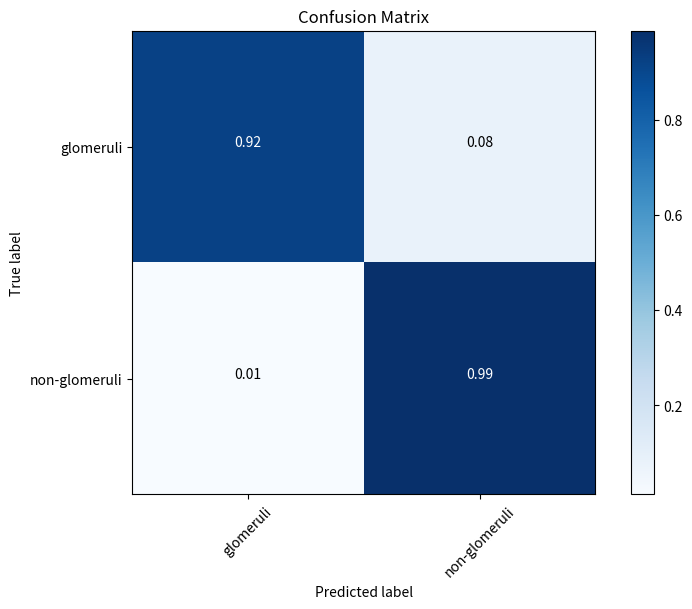

Recreate this plot in Python.
import numpy as np
import matplotlib.pyplot as plt
import itertools

def confusion_matrix(predicted, labels):
    """
    Compute the confusion matrix for binary classification.

    Parameters:
    - predicted: Array-like of predicted labels (0 or 1).
    - labels: Array-like of true labels (0 or 1).

    Returns:
    - A NumPy array with counts of TP, TN, FP, and FN.
    """
    tp = ((predicted == 1) & (labels == 1)).sum().item()
    fn = ((predicted == 0) & (labels == 1)).sum().item()
    fp = ((predicted == 1) & (labels == 0)).sum().item()
    tn = ((predicted == 0) & (labels == 0)).sum().item()
    return np.array([tp, tn, fp, fn], dtype=np.uint32)

def recall(conf_matrix):
    """
    Calculate the recall metric.

    Parameters:
    - conf_matrix: Confusion matrix as a NumPy array.

    Returns:
    - Recall score.
    """
    tp = conf_matrix[0]
    fn = conf_matrix[3]
    return tp / (tp + fn)

def precision(conf_matrix):
    """
    Calculate the precision metric.

    Parameters:
    - conf_matrix: Confusion matrix as a NumPy array.

    Returns:
    - Precision score.
    """
    tp = conf_matrix[0]
    fp = conf_matrix[2]
    return tp / (tp + fp)

def accuracy(conf_matrix):
    """
    Calculate the accuracy metric.

    Parameters:
    - conf_matrix: Confusion matrix as a NumPy array.

    Returns:
    - Accuracy score.
    """
    tp = conf_matrix[0]
    tn = conf_matrix[1]
    fp = conf_matrix[2]
    fn = conf_matrix[3]
    return (tp + tn) / (tp + fn + fp + tn)

def f1(conf_matrix):
    """
    Calculate the F1 score.

    Parameters:
    - conf_matrix: Confusion matrix as a NumPy array.

    Returns:
    - F1 score.
    """
    prec = precision(conf_matrix)
    rec = recall(conf_matrix)
    return (2 * prec * rec) / (prec + rec)

def iou(conf_matrix):
    """
    Calculate the Intersection over Union (IoU) metric.

    Parameters:
    - conf_matrix: Confusion matrix as a NumPy array.

    Returns:
    - IoU score.
    """
    tp = conf_matrix[0]
    fp = conf_matrix[2]
    fn = conf_matrix[3]
    return tp / (tp + fn + fp)

def evaluate(conf_matrix):
    """
    Print a table with various evaluation metrics based on the confusion matrix.

    Parameters:
    - conf_matrix: Confusion matrix as a NumPy array.
    """
    tp = conf_matrix[0]
    tn = conf_matrix[1]
    fp = conf_matrix[2]
    fn = conf_matrix[3]

    # Print confusion matrix
    print("Confusion Matrix")
    print("                 Predicted")
    print("                 1        0")
    print(f"Actual 1: {tp:>10} {fn:>10}")
    print(f"       0: {fp:>10} {tn:>10}")

    # Print metrics
    acc = accuracy(conf_matrix)
    rec = recall(conf_matrix)
    prec = precision(conf_matrix)
    f1_score = f1(conf_matrix)
    iou_score = iou(conf_matrix)

    print(f"\nAccuracy: {acc:.2f}")
    print(f"Recall: {rec:.2f}")
    print(f"Precision: {prec:.2f}")
    print(f"F1 Score: {f1_score:.2f}")
    print(f"IoU: {iou_score:.2f}")

def plot_confusion_matrix(cm, class_names=['glomeruli', 'non-glomeruli'], title='Confusion Matrix', normalize=False, cmap=plt.cm.Blues):
    """
    This function prints and plots the confusion matrix.
    Normalization can be applied by setting `normalize=True`.

    Parameters:
    - cm: Confusion matrix (2D array or list of lists).
    - class_names: List of class names.
    - title: Title of the plot.
    - normalize: Whether to normalize the confusion matrix.
    - cmap: Color map to use for the plot.
    """
    
    if normalize:
        cm = np.array(cm).astype('float') / np.sum(cm, axis=1)[:, np.newaxis]
        cm = np.nan_to_num(cm)  # In case of division by zero

    plt.figure(figsize=(8, 6))
    plt.imshow(cm, interpolation='nearest', cmap=cmap)
    plt.title(title)
    plt.colorbar()
    
    tick_marks = np.arange(len(class_names))
    plt.xticks(tick_marks, class_names, rotation=45)
    plt.yticks(tick_marks, class_names)
    
    fmt = '.2f' if normalize else 'd'
    thresh = cm.max() / 2.
    for i, j in itertools.product(range(cm.shape[0]), range(cm.shape[1])):
        plt.text(j, i, format(cm[i, j], fmt),
                 horizontalalignment="center",
                 color="white" if cm[i, j] > thresh else "black")

    plt.tight_layout()
    plt.ylabel('True label')
    plt.xlabel('Predicted label')
    plt.show()

if __name__ == "__main__":
    # Example usage:
    cm = [[647182, 56660], [73830, 5539310]]

    plot_confusion_matrix(cm, normalize=True)